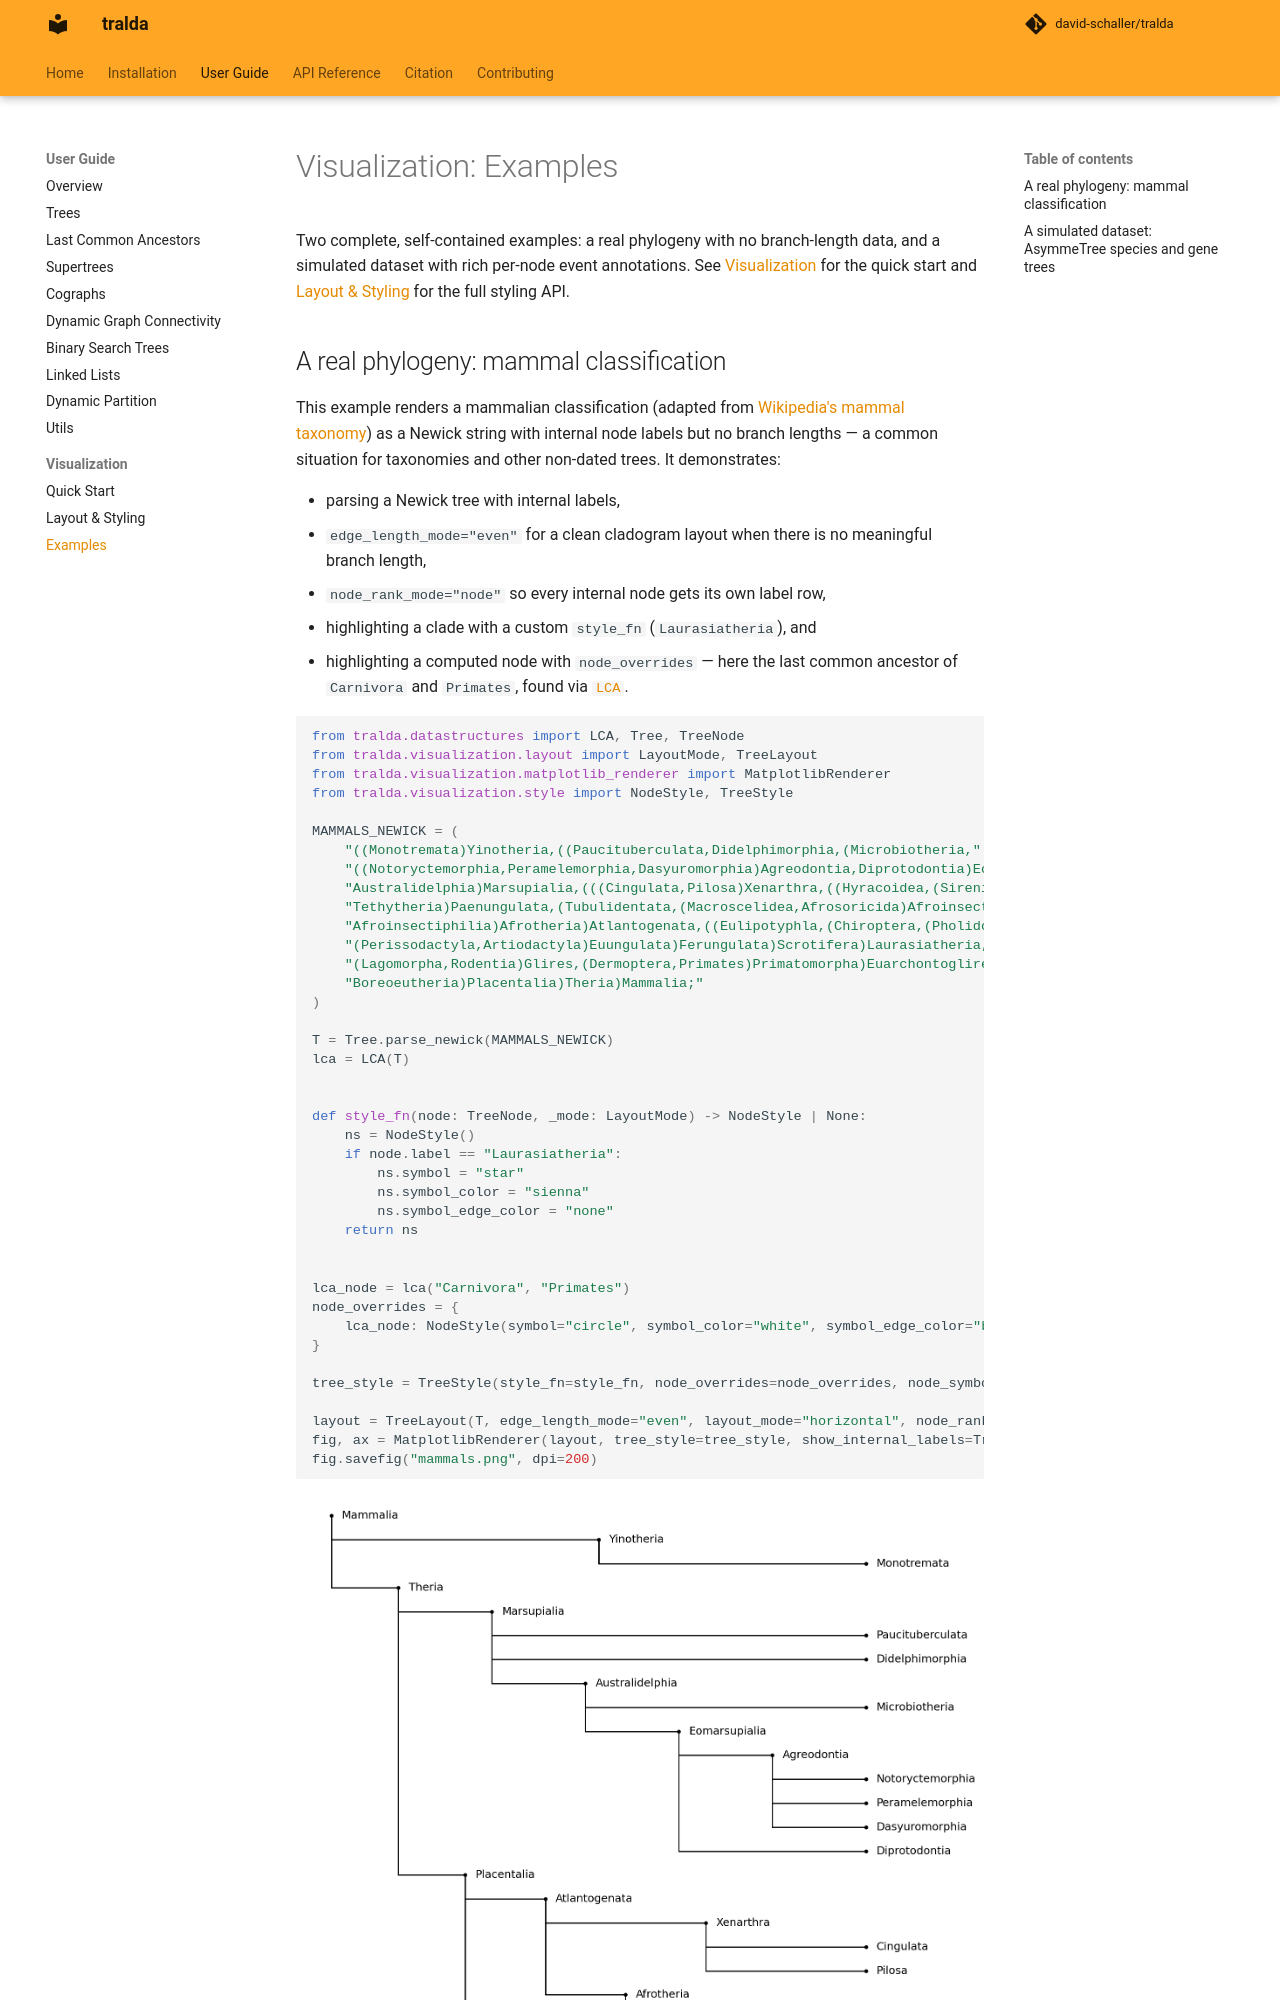

repository: david-schaller/tralda · page: guide/visualization_examples/index.html · generator: mkdocs

# Visualization: Examples

Two complete, self-contained examples: a real phylogeny with no branch-length data, and a
simulated dataset with rich per-node event annotations. See [Visualization](visualization.md) for
the quick start and [Layout & Styling](visualization_styling.md) for the full styling API.
